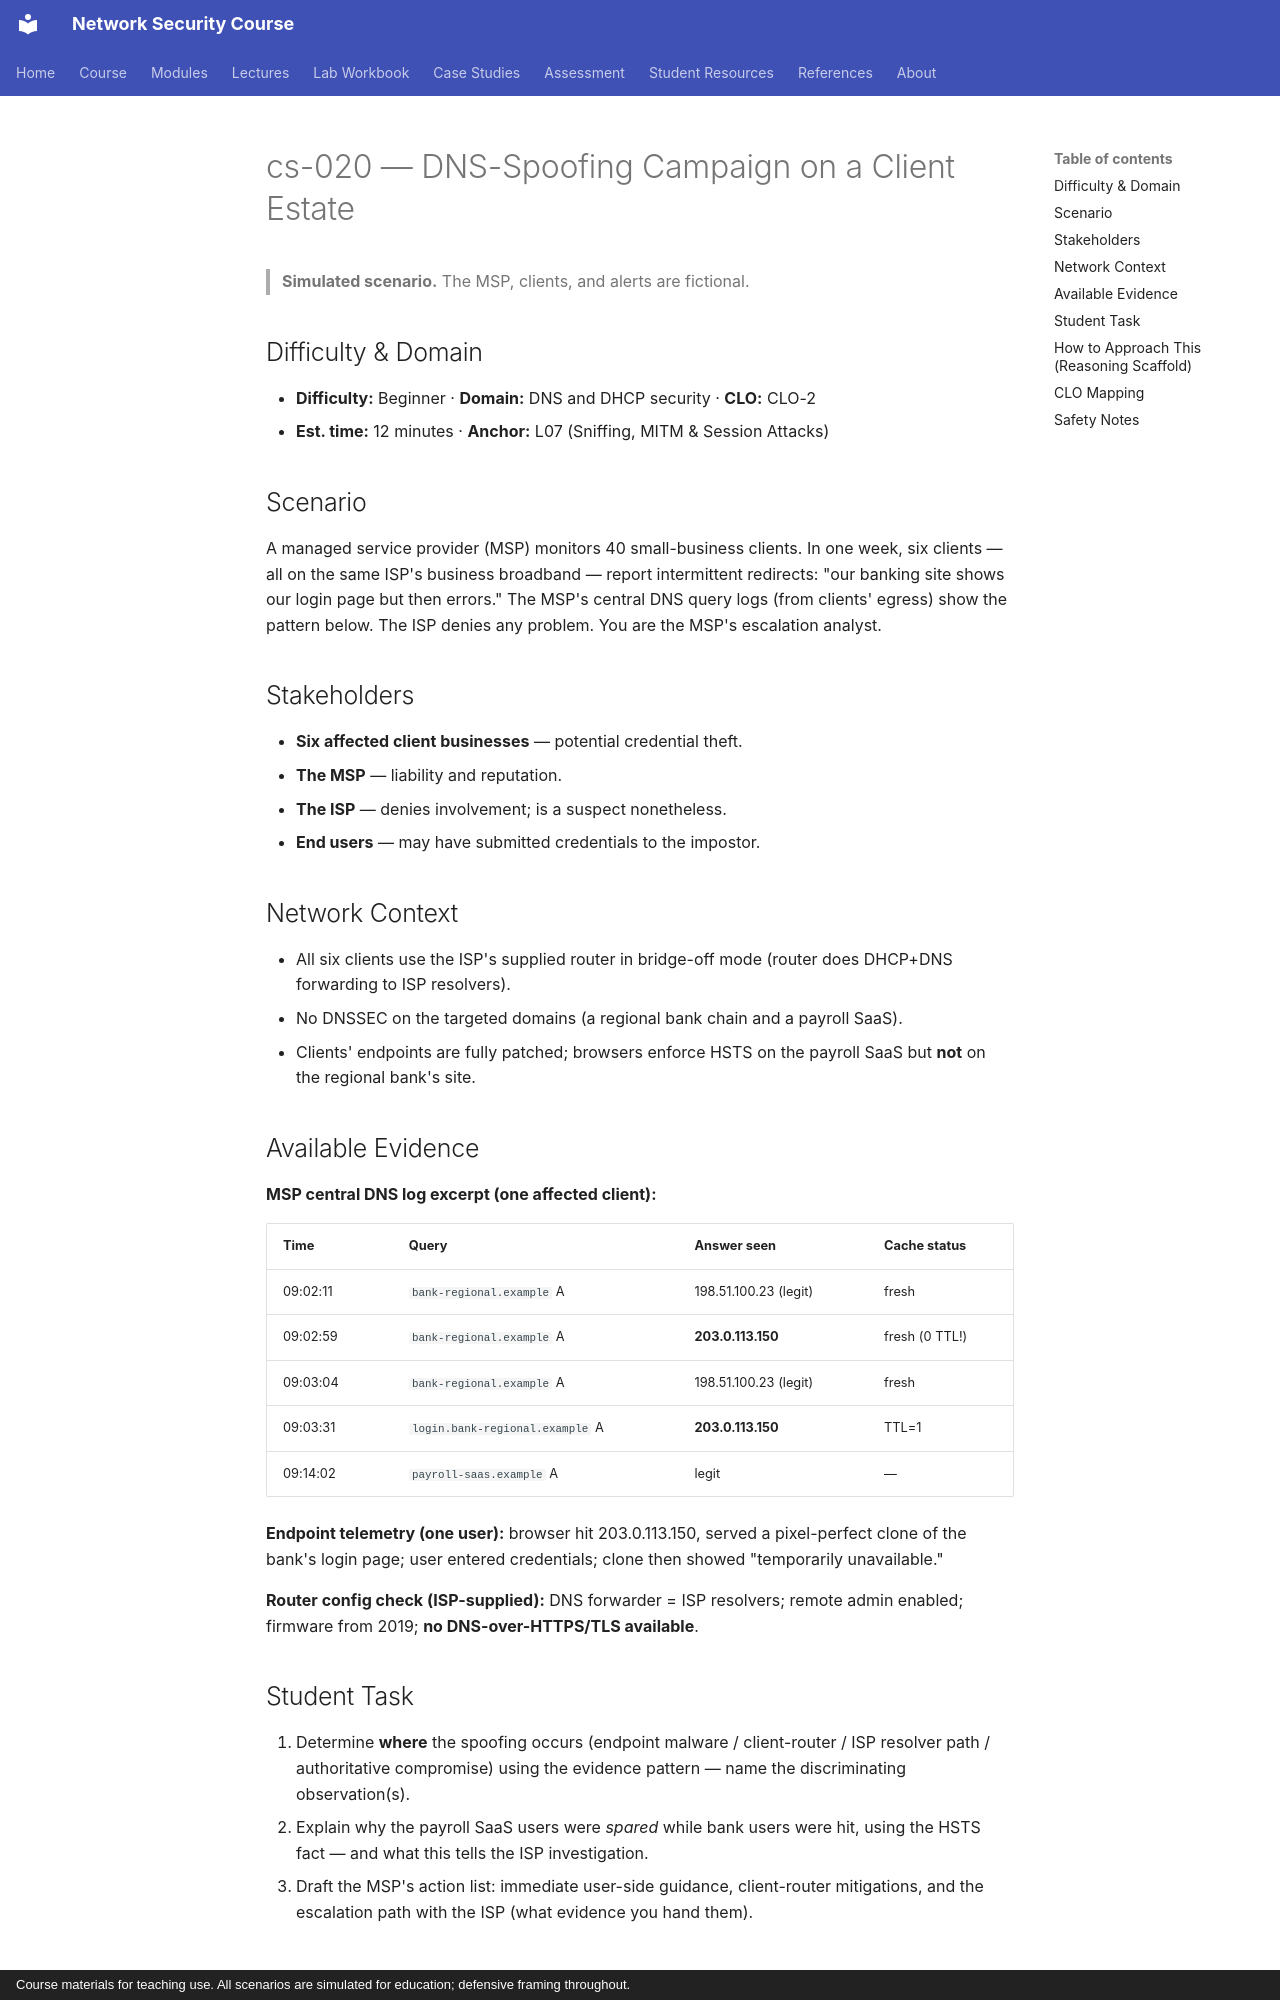

repository: nadeem-majeedch/Network-Security-Course · page: cases/cs-020-dns-spoofing-campaign/index.html · generator: mkdocs · copyright: Course materials for teaching use. All scenarios are simulated for education; defensive framing throughout.

# cs-020 — DNS-Spoofing Campaign on a Client Estate

> **Simulated scenario.** The MSP, clients, and alerts are fictional.

## Difficulty & Domain

- **Difficulty:** Beginner · **Domain:** DNS and DHCP security · **CLO:** CLO-2
- **Est. time:** 12 minutes · **Anchor:** L07 (Sniffing, MITM & Session Attacks)

## Scenario

A managed service provider (MSP) monitors 40 small-business clients. In one
week, six clients — all on the same ISP's business broadband — report
intermittent redirects: "our banking site shows our login page but then errors."
The MSP's central DNS query logs (from clients' egress) show the pattern
below. The ISP denies any problem. You are the MSP's escalation analyst.

## Stakeholders

- **Six affected client businesses** — potential credential theft.
- **The MSP** — liability and reputation.
- **The ISP** — denies involvement; is a suspect nonetheless.
- **End users** — may have submitted credentials to the impostor.

## Network Context

- All six clients use the ISP's supplied router in bridge-off mode (router
  does DHCP+DNS forwarding to ISP resolvers).
- No DNSSEC on the targeted domains (a regional bank chain and a payroll SaaS).
- Clients' endpoints are fully patched; browsers enforce HSTS on the payroll
  SaaS but **not** on the regional bank's site.

## Available Evidence

**MSP central DNS log excerpt (one affected client):**

| Time | Query | Answer seen | Cache status |
|---|---|---|---|
| 09:02:11 | `bank-regional.example` A | 198.51.100.23 (legit) | fresh |
| 09:02:59 | `bank-regional.example` A | **203.0.113.150** | fresh (0 TTL!) |
| 09:03:04 | `bank-regional.example` A | 198.51.100.23 (legit) | fresh |
| 09:03:31 | `login.bank-regional.example` A | **203.0.113.150** | TTL=1 |
| 09:14:02 | `payroll-saas.example` A | legit | — |

**Endpoint telemetry (one user):** browser hit 203.0.113.150, served a
pixel-perfect clone of the bank's login page; user entered credentials;
clone then showed "temporarily unavailable."

**Router config check (ISP-supplied):** DNS forwarder = ISP resolvers;
remote admin enabled; firmware from 2019; **no DNS-over-HTTPS/TLS available**.

## Student Task

1. Determine **where** the spoofing occurs (endpoint malware / client-router /
   ISP resolver path / authoritative compromise) using the evidence pattern —
   name the discriminating observation(s).
2. Explain why the payroll SaaS users were *spared* while bank users were hit,
   using the HSTS fact — and what this tells the ISP investigation.
3. Draft the MSP's action list: immediate user-side guidance, client-router
   mitigations, and the escalation path with the ISP (what evidence you hand them).
